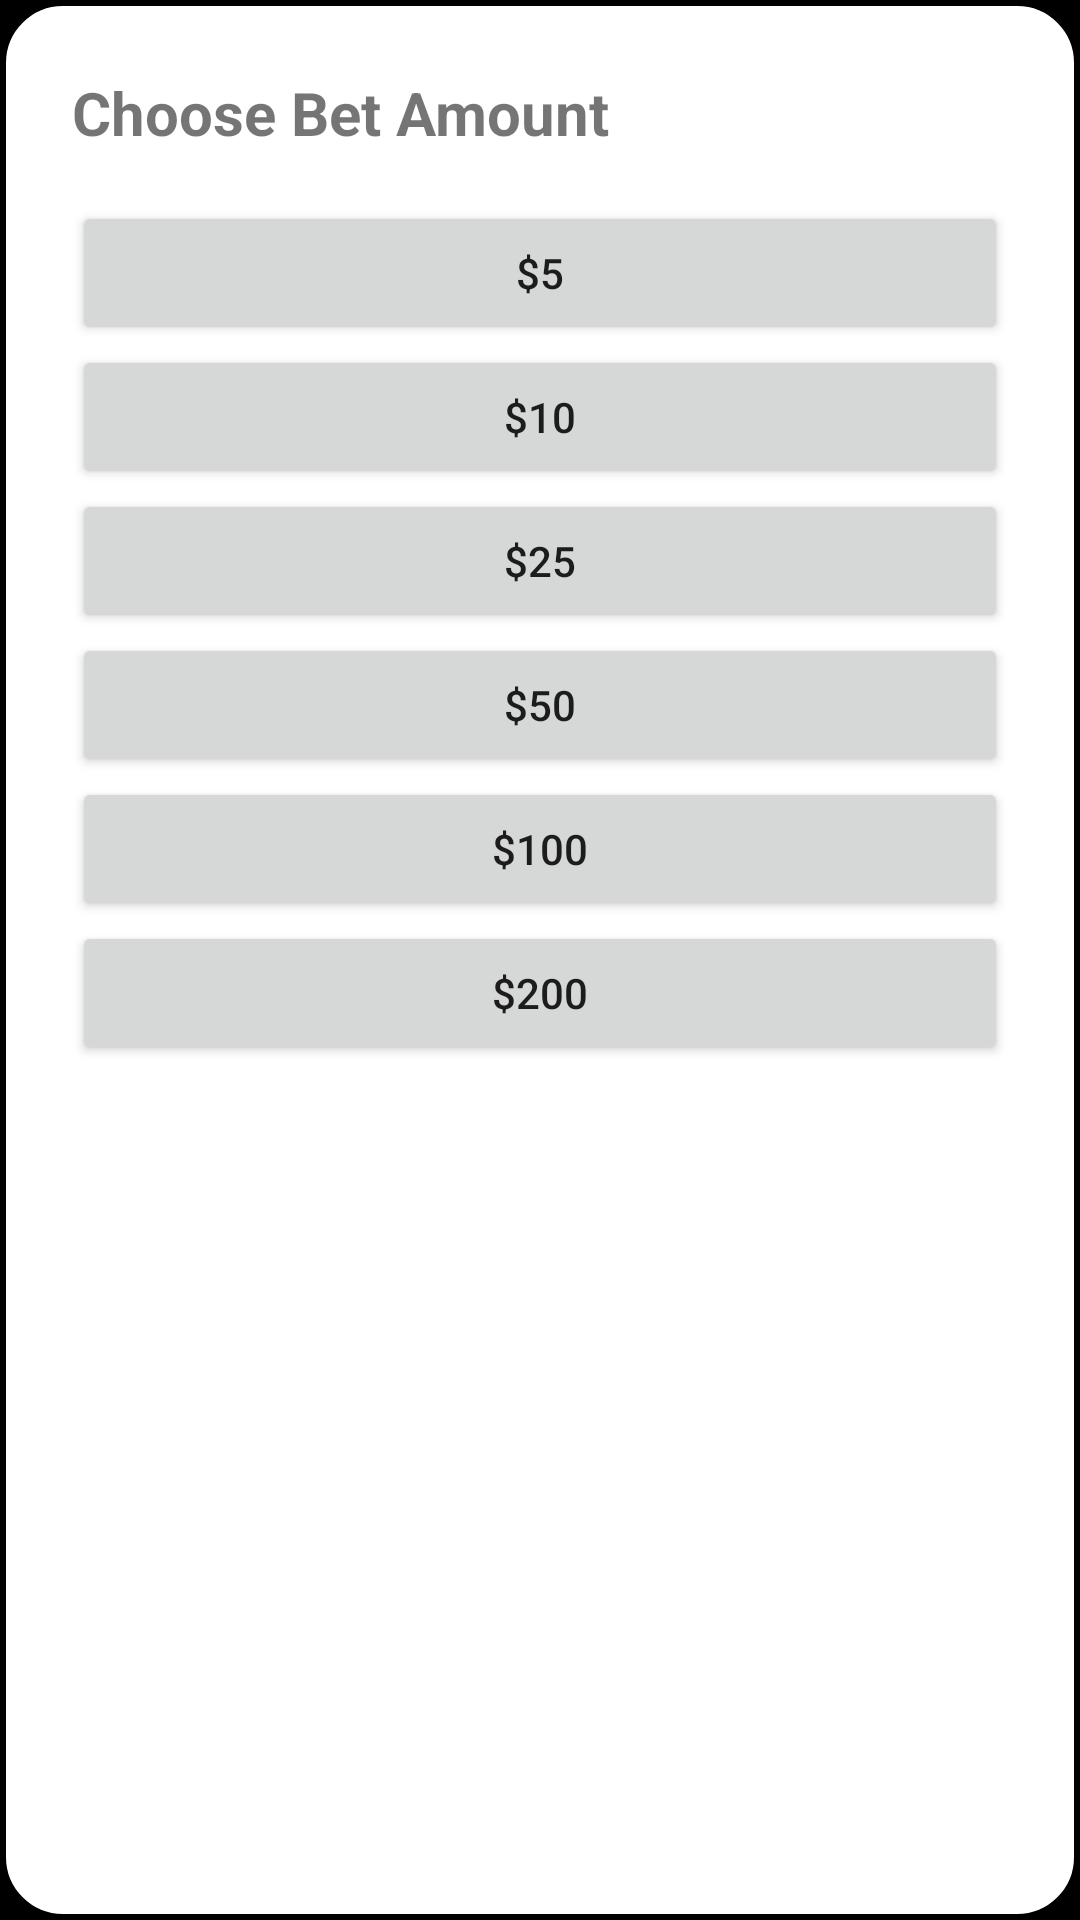

Produce the Android XML layout that renders to this screen, including the resource entries it uses.
<!-- AndroidManifest.xml: application theme Theme.Roulette -->
<!-- res/layout/custom_bets.xml -->
<?xml version="1.0" encoding="utf-8"?>
<LinearLayout xmlns:android="http://schemas.android.com/apk/res/android"
    android:orientation="vertical"
    android:padding="24dp"
    android:background="@drawable/popup_background"
    android:layout_width="wrap_content"
    android:layout_height="wrap_content">

    <TextView
        android:text="Choose Bet Amount"
        android:textSize="20sp"
        android:textStyle="bold"
        android:paddingBottom="16dp"
        android:layout_width="wrap_content"
        android:layout_height="wrap_content" />

    <Button
        android:id="@+id/bet5"
        android:text="$5"
        android:layout_width="match_parent"
        android:layout_height="wrap_content" />

    <Button
        android:id="@+id/bet10"
        android:text="$10"
        android:layout_width="match_parent"
        android:layout_height="wrap_content" />

    <Button
        android:id="@+id/bet25"
        android:text="$25"
        android:layout_width="match_parent"
        android:layout_height="wrap_content" />

    <Button
        android:id="@+id/bet50"
        android:text="$50"
        android:layout_width="match_parent"
        android:layout_height="wrap_content" />

    <Button
        android:id="@+id/bet100"
        android:text="$100"
        android:layout_width="match_parent"
        android:layout_height="wrap_content" />

    <Button
        android:id="@+id/bet200"
        android:text="$200"
        android:layout_width="match_parent"
        android:layout_height="wrap_content" />

</LinearLayout>
<!-- resources referenced by this layout -->
<resources>
  <!-- drawable popup_background (drawable) -->
  <shape xmlns:android="http://schemas.android.com/apk/res/android"
      android:shape="rectangle">
      <corners android:radius="20dp" />
      <solid android:color="#FFFFFF" />
      <padding
          android:left="20dp"
          android:top="20dp"
          android:right="20dp"
          android:bottom="20dp"/>
      <stroke android:width="2dp" android:color="#000000"/>
  </shape>
  <style name="Theme.Roulette" parent="Base.Theme.Roulette" />
  <style name="Base.Theme.Roulette" parent="Theme.MaterialComponents.DayNight.DarkActionBar">
          
          
          <item name="colorPrimary">@color/DGreen</item>
          <item name="colorPrimaryVariant">@color/DGreen</item>
          <item name="colorOnPrimary">@color/white</item>
          <item name="colorSecondary">@color/white</item>
          <item name="colorSecondaryVariant">@color/white</item>
          <item name="colorOnSecondary">@color/black</item>
          <item name="android:statusBarColor" tools:targetApi="l">@color/DGreen</item>
          <item name="android:windowBackground">@color/black</item>
         </style>
  <color name="DGreen">#006400</color>
  <color name="white">#FFFFFFFF</color>
  <color name="black">#FF000000</color>
</resources>
